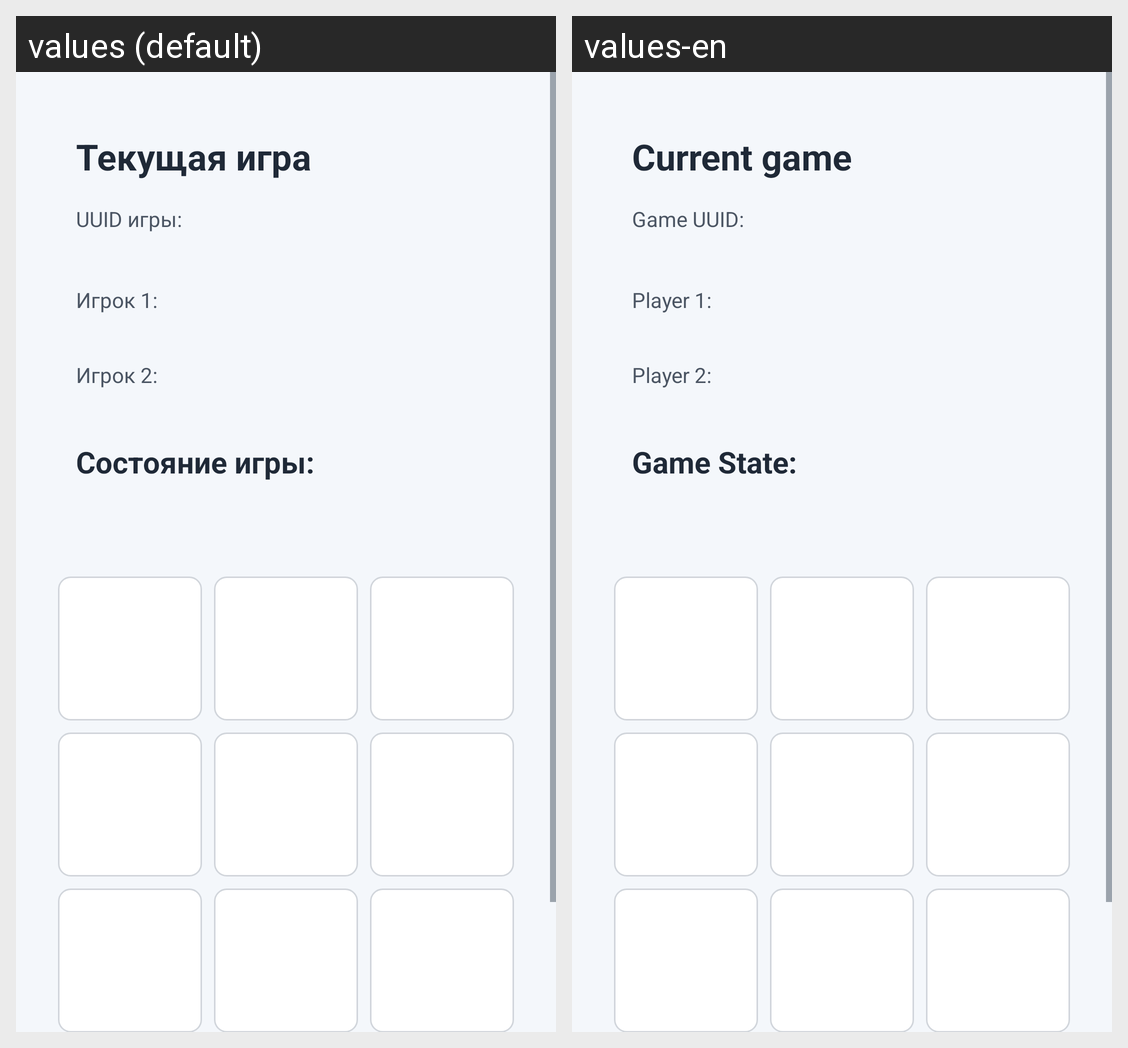

Strings drawn on this Android screen and how each of the app's shown locales translates them:
Android screen res/layout/activity_current_game.xml rendered under 2 locales, left to right: values (default), values-en. Device: Nexus 5 (rendered at 1080×1920; each locale shown at half size, 540×960, under a caption strip naming it); theme Theme.TicTacToe.
Strings drawn on this screen, with the default value and each locale's value (text and hints the layout hard-codes, and strings that could not be matched under every locale, appear in the picture but are not listed):

current_game_title
  values: Текущая игра
  values-en: Current game

game_id_label
  values: UUID игры:
  values-en: Game UUID:

player_one_label
  values: Игрок 1:
  values-en: Player 1:

player_two_label
  values: Игрок 2:
  values-en: Player 2:

game_status_label
  values: Состояние игры:
  values-en: Game State:
